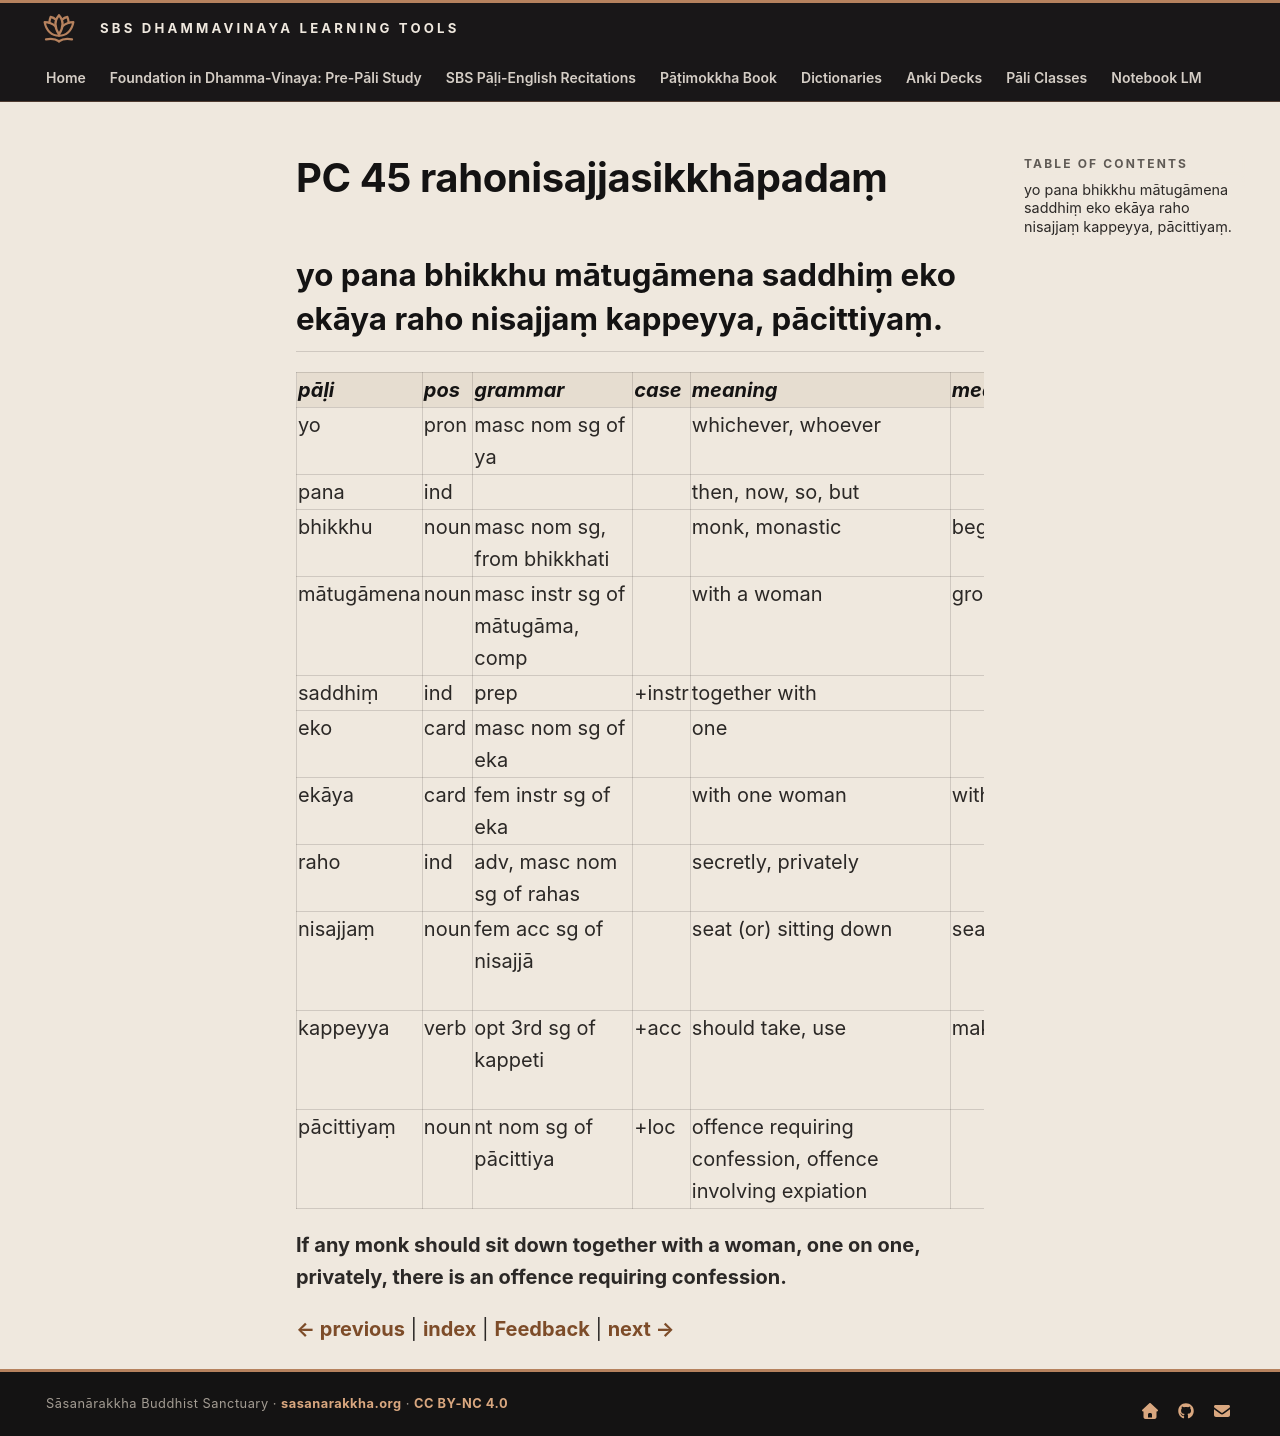

repository: sasanarakkha/study-tools · page: 6-pali-class/bhikkhu-patimokkha/104-pc-45/index.html · generator: mkdocs

# PC 45 rahonisajjasikkhāpadaṃ

## yo pana bhikkhu mātugāmena saddhiṃ eko ekāya raho nisajjaṃ kappeyya, pācittiyaṃ.

| pāḷi | pos | grammar | case | meaning | meaning_lit | root | base | construction | compound_type | compound_construction |
| :--- | :--- | :--- | :--- | :--- | :--- | :--- | :--- | :--- | :--- | :--- |
| yo | pron | masc nom sg of ya | | whichever, whoever | | | | | | |
| pana | ind | | | then, now, so, but | | | | | | |
| bhikkhu | noun | masc nom sg, from bhikkhati | | monk, monastic | beggar, mendicant | √bhikkh (beg) | | √bhikkh + u | | |
| mātugāmena | noun | masc instr sg of mātugāma, comp | | with a woman | group of mothers | | | mātu + gāma | genitive tappurisa | mātūnaṃ + gāma |
| saddhiṃ | ind | prep | +instr | together with | | | | | | |
| eko | card | masc nom sg of eka | | one | | | | | | |
| ekāya | card | fem instr sg of eka | | with one woman | with one (female) | | | | | |
| raho | ind | adv, masc nom sg of rahas | | secretly, privately | | √rah (leave) | | √rah + as | | |
| nisajjaṃ | noun | fem acc sg of nisajjā | | seat (or) sitting down | seating | √sad (sink, sit, settle) | | ni + √sad + ya + ā | | |
| kappeyya | verb | opt 3rd sg of kappeti | +acc | should take, use | make suitable | √kapp (be fit, be suitable) | √kapp + *e > kappe (caus) | kappe + ti | | |
| pācittiyaṃ | noun | nt nom sg of pācittiya | +loc | offence requiring confession, offence involving expiation | | | | | | |

**If any monk should sit down together with a woman, one on one, privately, there is an offence requiring confession.**


[← previous](103-pc-44.md) | [index](index.md) | [Feedback](https://docs.google.com/forms/d/e/1FAIpQLSdG6zKDtlwibtrX-cbKVn4WmIs8miH4VnuJvb7f94plCDKJyA/viewform?usp=pp_url&entry.1433863141=rahonisajjasikkh%C4%81pada%E1%B9%83) | [next →](105-pc-46.md)
